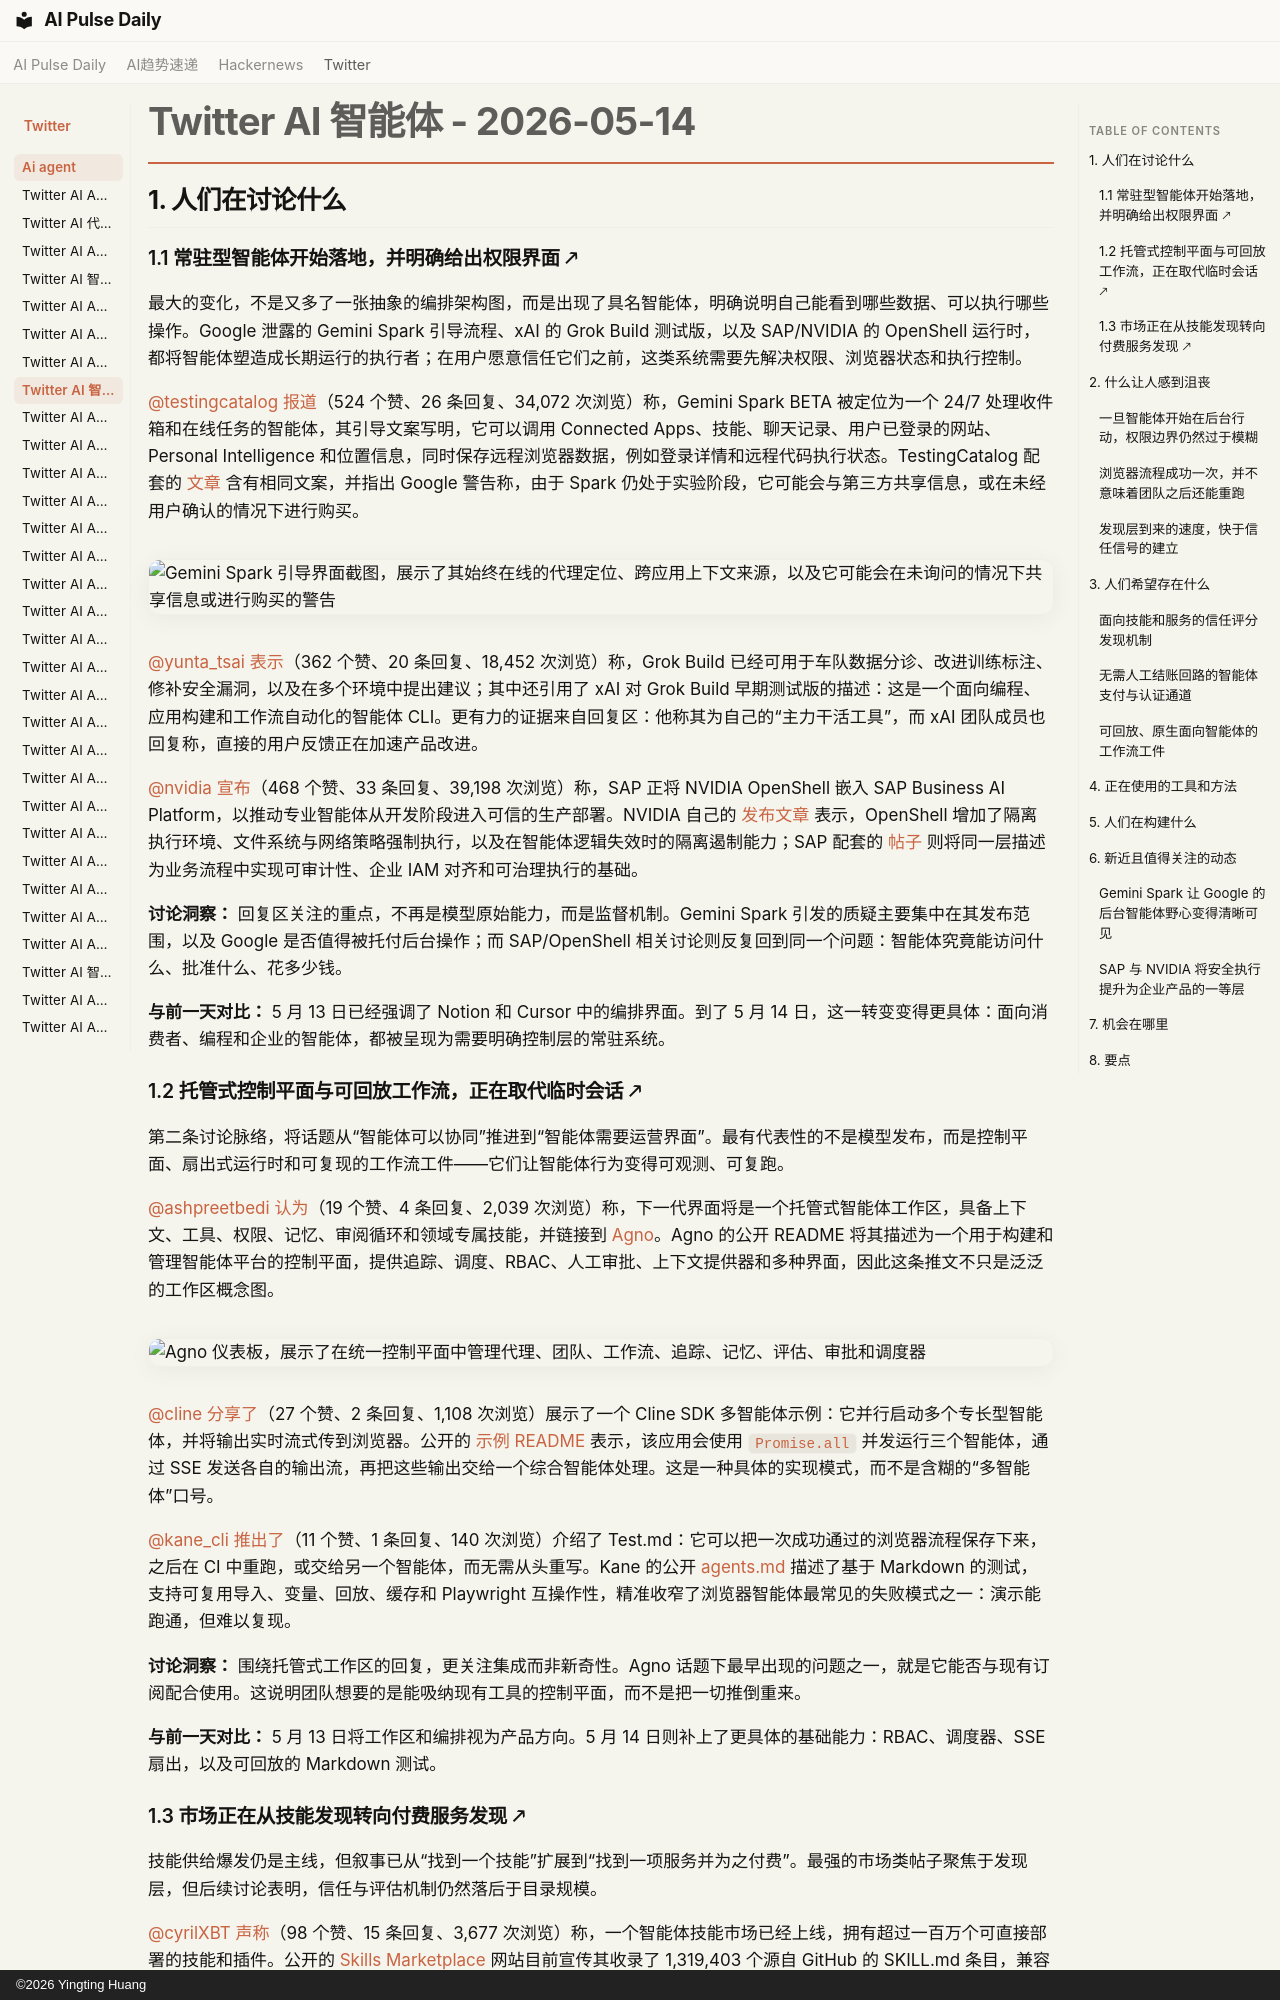

repository: vibewatch/vibewatch.github.io · page: twitter/ai-agent/2026-05-14.zh/index.html · generator: mkdocs · copyright: ©2026 Yingting Huang

# Twitter AI 智能体 - 2026-05-14

## 1. 人们在讨论什么

### 1.1 常驻型智能体开始落地，并明确给出权限界面 🡕

最大的变化，不是又多了一张抽象的编排架构图，而是出现了具名智能体，明确说明自己能看到哪些数据、可以执行哪些操作。Google 泄露的 Gemini Spark 引导流程、xAI 的 Grok Build 测试版，以及 SAP/NVIDIA 的 OpenShell 运行时，都将智能体塑造成长期运行的执行者；在用户愿意信任它们之前，这类系统需要先解决权限、浏览器状态和执行控制。

[@testingcatalog](https://x.com/testingcatalog) [报道](https://x.com/testingcatalog/status/2054839588963696792)（524 个赞、26 条回复、34,072 次浏览）称，Gemini Spark BETA 被定位为一个 24/7 处理收件箱和在线任务的智能体，其引导文案写明，它可以调用 Connected Apps、技能、聊天记录、用户已登录的网站、Personal Intelligence 和位置信息，同时保存远程浏览器数据，例如登录详情和远程代码执行状态。TestingCatalog 配套的 [文章](https://www.testingcatalog.com/google-prepares-gemini-spark-ai-agent-ahead-of-i-o-launch/) 含有相同文案，并指出 Google 警告称，由于 Spark 仍处于实验阶段，它可能会与第三方共享信息，或在未经用户确认的情况下进行购买。

![Gemini Spark 引导界面截图，展示了其始终在线的代理定位、跨应用上下文来源，以及它可能会在未询问的情况下共享信息或进行购买的警告](https://pbs.twimg.com/media/HIRBtw5XAAAOpxB.jpg)

[@yunta_tsai](https://x.com/yunta_tsai) [表示](https://x.com/yunta_tsai/status/2055025397448966247)（362 个赞、20 条回复、18,452 次浏览）称，Grok Build 已经可用于车队数据分诊、改进训练标注、修补安全漏洞，以及在多个环境中提出建议；其中还引用了 xAI 对 Grok Build 早期测试版的描述：这是一个面向编程、应用构建和工作流自动化的智能体 CLI。更有力的证据来自回复区：他称其为自己的“主力干活工具”，而 xAI 团队成员也回复称，直接的用户反馈正在加速产品改进。

[@nvidia](https://x.com/nvidia) [宣布](https://x.com/nvidia/status/2054622706465702339)（468 个赞、33 条回复、39,198 次浏览）称，SAP 正将 NVIDIA OpenShell 嵌入 SAP Business AI Platform，以推动专业智能体从开发阶段进入可信的生产部署。NVIDIA 自己的 [发布文章](https://blogs.nvidia.com/blog/sap-specialized-agents/) 表示，OpenShell 增加了隔离执行环境、文件系统与网络策略强制执行，以及在智能体逻辑失效时的隔离遏制能力；SAP 配套的 [帖子](https://news.sap.com/2026/05/secure-ai-agents-how-sap-and-nvidia-co-define-enterprise-grade-agent-execution/) 则将同一层描述为业务流程中实现可审计性、企业 IAM 对齐和可治理执行的基础。

**讨论洞察：** 回复区关注的重点，不再是模型原始能力，而是监督机制。Gemini Spark 引发的质疑主要集中在其发布范围，以及 Google 是否值得被托付后台操作；而 SAP/OpenShell 相关讨论则反复回到同一个问题：智能体究竟能访问什么、批准什么、花多少钱。

**与前一天对比：** 5 月 13 日已经强调了 Notion 和 Cursor 中的编排界面。到了 5 月 14 日，这一转变变得更具体：面向消费者、编程和企业的智能体，都被呈现为需要明确控制层的常驻系统。

### 1.2 托管式控制平面与可回放工作流，正在取代临时会话 🡕

第二条讨论脉络，将话题从“智能体可以协同”推进到“智能体需要运营界面”。最有代表性的不是模型发布，而是控制平面、扇出式运行时和可复现的工作流工件——它们让智能体行为变得可观测、可复跑。

[@ashpreetbedi](https://x.com/ashpreetbedi) [认为](https://x.com/ashpreetbedi/status/2054678134147203535)（19 个赞、4 条回复、2,039 次浏览）称，下一代界面将是一个托管式智能体工作区，具备上下文、工具、权限、记忆、审阅循环和领域专属技能，并链接到 [Agno](https://github.com/agno-agi/agno)。Agno 的公开 README 将其描述为一个用于构建和管理智能体平台的控制平面，提供追踪、调度、RBAC、人工审批、上下文提供器和多种界面，因此这条推文不只是泛泛的工作区概念图。

![Agno 仪表板，展示了在统一控制平面中管理代理、团队、工作流、追踪、记忆、评估、审批和调度器](https://pbs.twimg.com/media/HIOuzamawAApC5i.jpg)

[@cline](https://x.com/cline) [分享了](https://x.com/cline/status/2054972897568104853)（27 个赞、2 条回复、1,108 次浏览）展示了一个 Cline SDK 多智能体示例：它并行启动多个专长型智能体，并将输出实时流式传到浏览器。公开的 [示例 README](https://github.com/cline/cline/tree/main/sdk/apps/examples/multi-agent) 表示，该应用会使用 `Promise.all` 并发运行三个智能体，通过 SSE 发送各自的输出流，再把这些输出交给一个综合智能体处理。这是一种具体的实现模式，而不是含糊的“多智能体”口号。

[@kane_cli](https://x.com/kane_cli) [推出了](https://x.com/kane_cli/status/2054938158027116899)（11 个赞、1 条回复、140 次浏览）介绍了 Test.md：它可以把一次成功通过的浏览器流程保存下来，之后在 CI 中重跑，或交给另一个智能体，而无需从头重写。Kane 的公开 [agents.md](https://testmuai.com/kane-cli/agents.md) 描述了基于 Markdown 的测试，支持可复用导入、变量、回放、缓存和 Playwright 互操作性，精准收窄了浏览器智能体最常见的失败模式之一：演示能跑通，但难以复现。

**讨论洞察：** 围绕托管式工作区的回复，更关注集成而非新奇性。Agno 话题下最早出现的问题之一，就是它能否与现有订阅配合使用。这说明团队想要的是能吸纳现有工具的控制平面，而不是把一切推倒重来。

**与前一天对比：** 5 月 13 日将工作区和编排视为产品方向。5 月 14 日则补上了更具体的基础能力：RBAC、调度器、SSE 扇出，以及可回放的 Markdown 测试。
